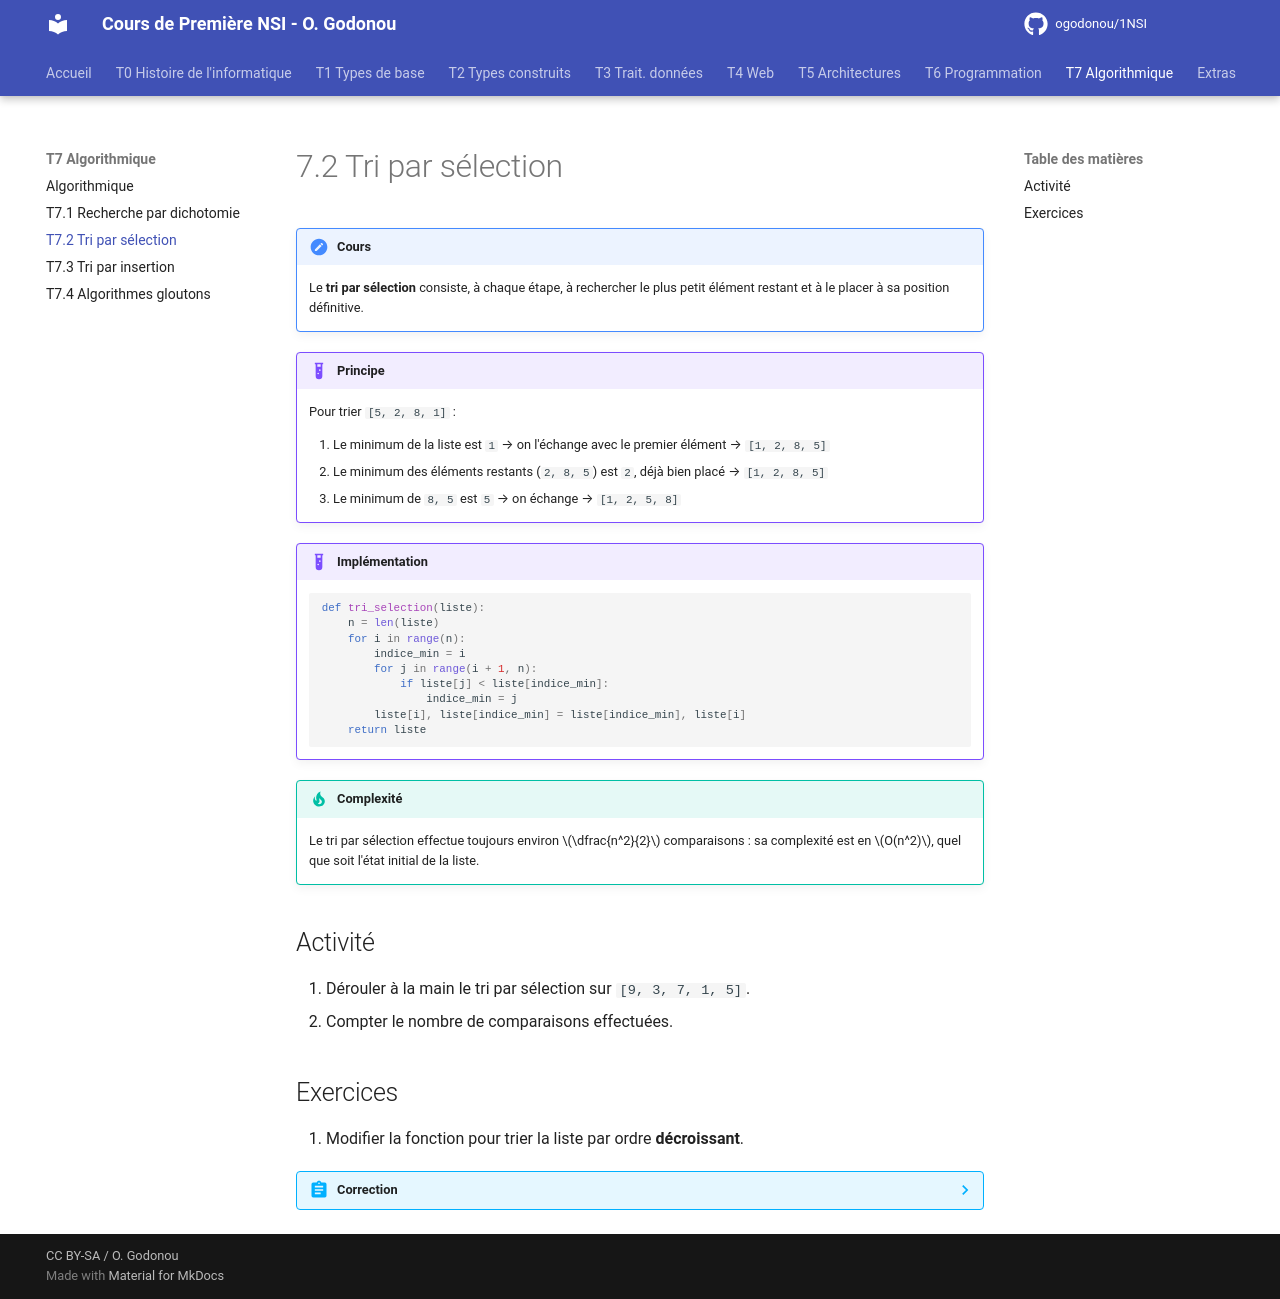

repository: OscarGomap/NSI1ere_OscarGODONOU · page: T07_Algorithmes/T7.2_Tri_selection/index.html · generator: mkdocs

# 7.2 Tri par sélection

!!! note "Cours"
    Le **tri par sélection** consiste, à chaque étape, à rechercher le plus
    petit élément restant et à le placer à sa position définitive.

!!! example "Principe"
    Pour trier `[5, 2, 8, 1]` :

    1. Le minimum de la liste est `1` → on l'échange avec le premier élément
       → `[1, 2, 8, 5]`
    2. Le minimum des éléments restants (`2, 8, 5`) est `2`, déjà bien placé
       → `[1, 2, 8, 5]`
    3. Le minimum de `8, 5` est `5` → on échange → `[1, 2, 5, 8]`

!!! example "Implémentation"
    ```python
    def tri_selection(liste):
        n = len(liste)
        for i in range(n):
            indice_min = i
            for j in range(i + 1, n):
                if liste[j] < liste[indice_min]:
                    indice_min = j
            liste[i], liste[indice_min] = liste[indice_min], liste[i]
        return liste
    ```

!!! tip "Complexité"
    Le tri par sélection effectue toujours environ $\dfrac{n^2}{2}$
    comparaisons : sa complexité est en $O(n^2)$, quel que soit l'état
    initial de la liste.

## Activité

1. Dérouler à la main le tri par sélection sur `[9, 3, 7, 1, 5]`.
2. Compter le nombre de comparaisons effectuées.

## Exercices

1. Modifier la fonction pour trier la liste par ordre **décroissant**.

??? abstract "Correction"
    ```python
    def tri_selection_decroissant(liste):
        n = len(liste)
        for i in range(n):
            indice_max = i
            for j in range(i + 1, n):
                if liste[j] > liste[indice_max]:
                    indice_max = j
            liste[i], liste[indice_max] = liste[indice_max], liste[i]
        return liste
    ```
